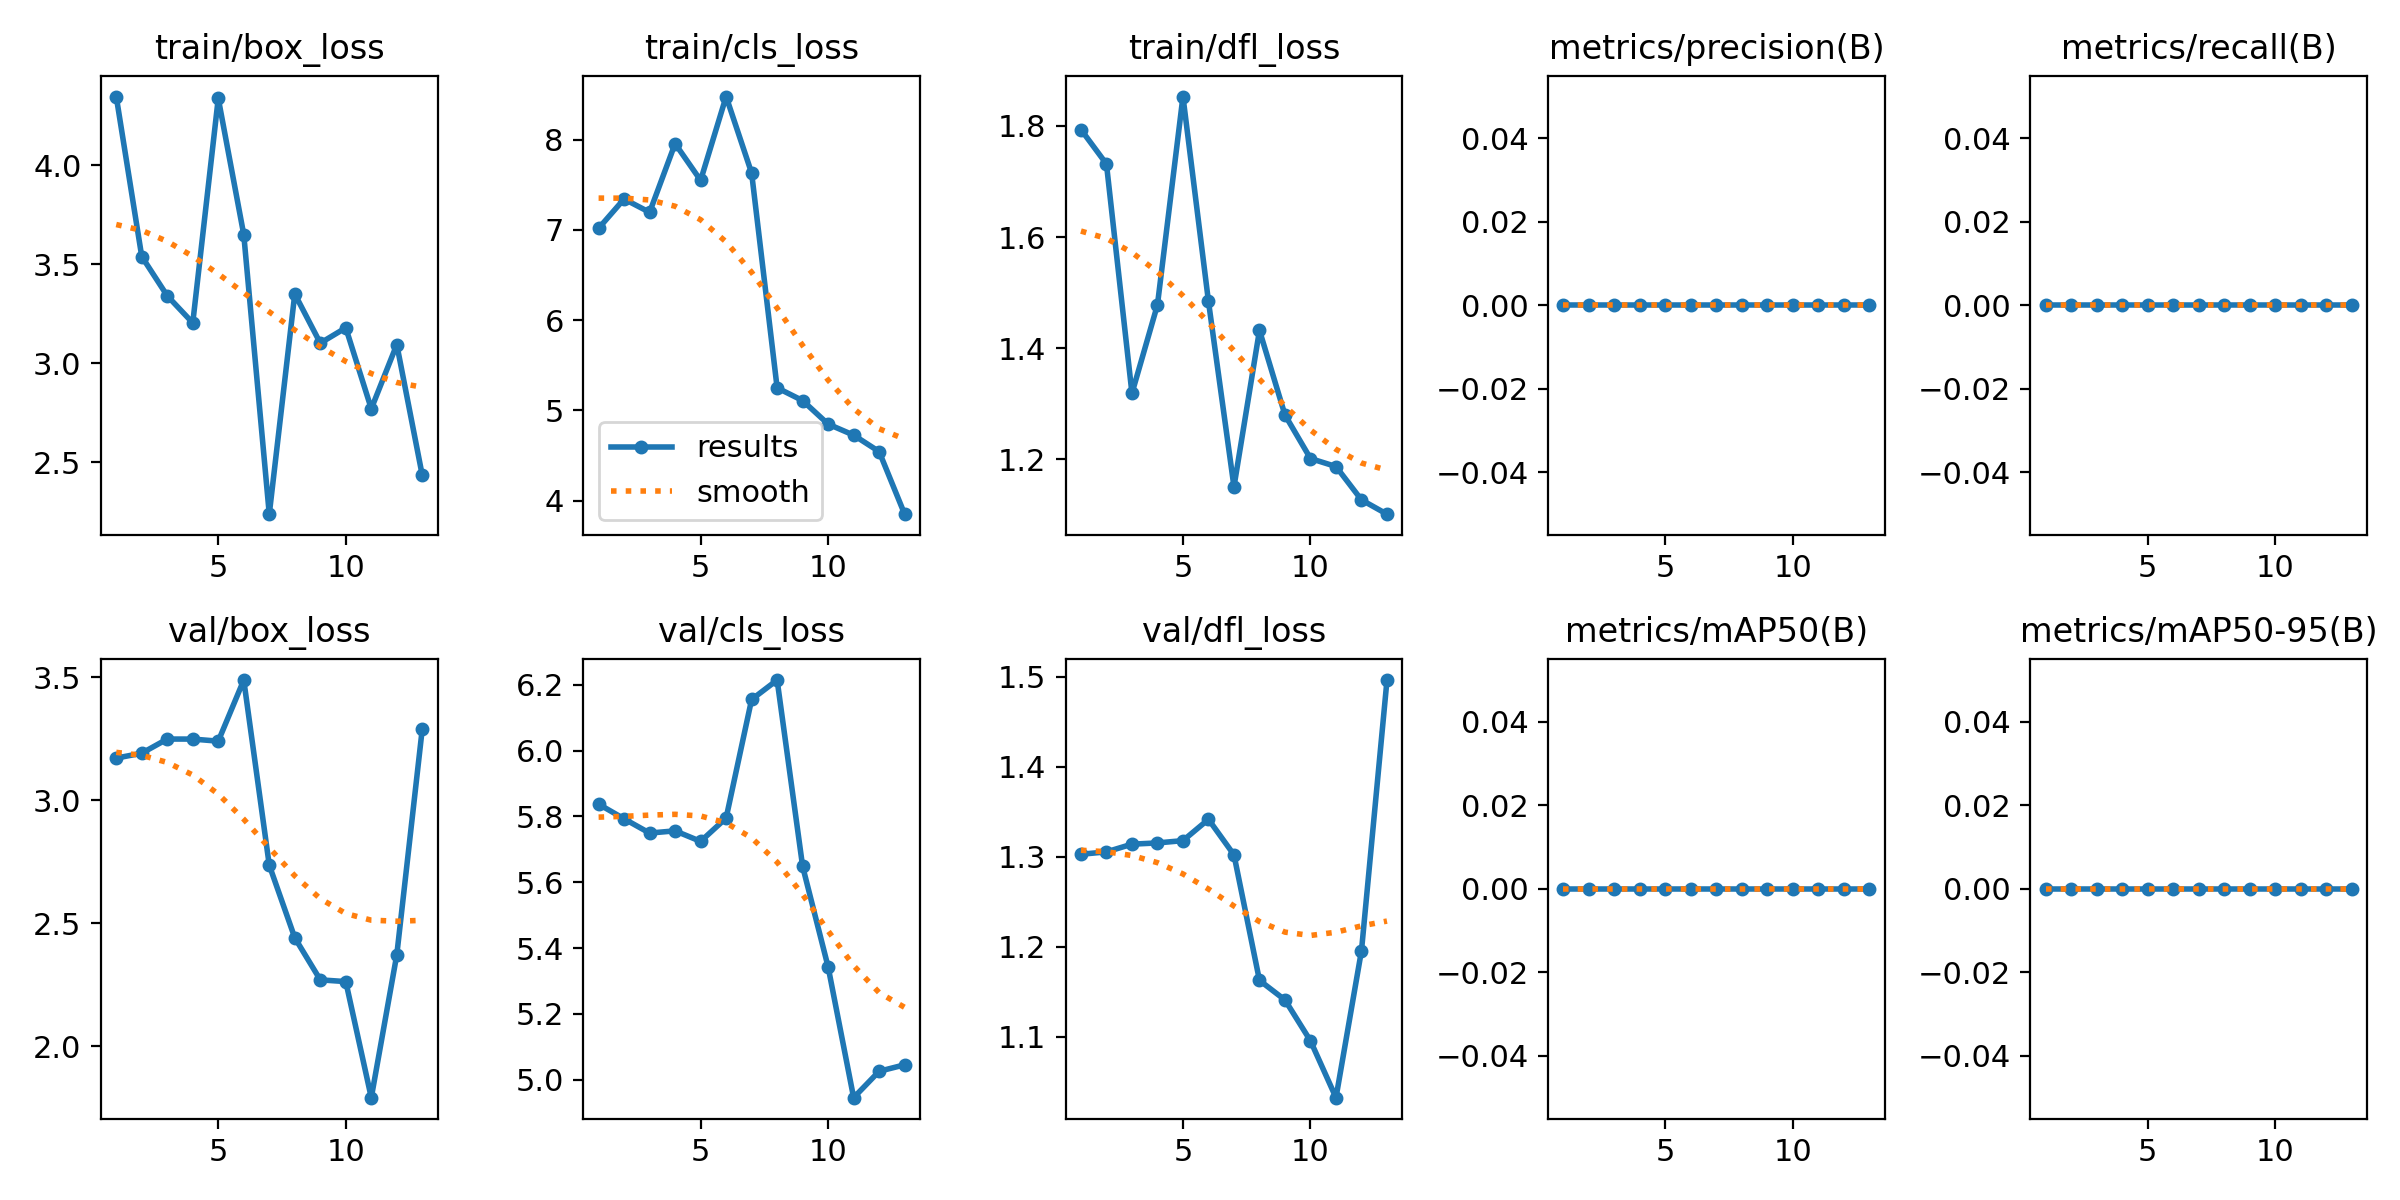

The file beside this chart, header and first rows:
epoch, time, train/box_loss, train/cls_loss, train/dfl_loss, metrics/precision(B), metrics/recall(B), metrics/mAP50(B), metrics/mAP50-95(B), val/box_loss, val/cls_loss, val/dfl_loss, lr/pg0, lr/pg1, lr/pg2
1, 2.281, 4.347, 7.017, 1.793, 0, 0, 0, 0, 3.171, 5.837, 1.303, 0, 0, 0.1
2, 3.229, 3.539, 7.342, 1.731, 0, 0, 0, 0, 3.191, 5.793, 1.305, 9.901e-05, 9.901e-05, 0.0991
3, 3.92, 3.34, 7.195, 1.319, 0, 0, 0, 0, 3.249, 5.749, 1.314, 0.000196, 0.000196, 0.0982
4, 4.39, 3.203, 7.955, 1.478, 0, 0, 0, 0, 3.249, 5.756, 1.315, 0.0002911, 0.0002911, 0.09729
5, 4.82, 4.338, 7.548, 1.853, 0, 0, 0, 0, 3.24, 5.724, 1.318, 0.0003842, 0.0003842, 0.09638
6, 5.32, 3.649, 8.476, 1.484, 0, 0, 0, 0, 3.489, 5.795, 1.341, 0.0004752, 0.0004752, 0.09548
7, 6.429, 2.236, 7.63, 1.151, 0, 0, 0, 0, 2.736, 6.156, 1.302, 0.0005644, 0.0005644, 0.09456
8, 6.958, 3.349, 5.251, 1.432, 0, 0, 0, 0, 2.441, 6.215, 1.163, 0.0006515, 0.0006515, 0.09365
9, 7.626, 3.101, 5.109, 1.28, 0, 0, 0, 0, 2.269, 5.648, 1.141, 0.0007366, 0.0007366, 0.09274
10, 8.453, 3.178, 4.849, 1.201, 0, 0, 0, 0, 2.262, 5.342, 1.095, 0.0008198, 0.0008198, 0.09182
11, 9.199, 2.769, 4.727, 1.187, 0, 0, 0, 0, 1.79, 4.945, 1.032, 0.000901, 0.000901, 0.0909
12, 9.796, 3.094, 4.544, 1.127, 0, 0, 0, 0, 2.371, 5.025, 1.196, 0.0009802, 0.0009802, 0.08998
13, 10.38, 2.432, 3.851, 1.101, 0, 0, 0, 0, 3.291, 5.045, 1.496, 0.001057, 0.001057, 0.08906
